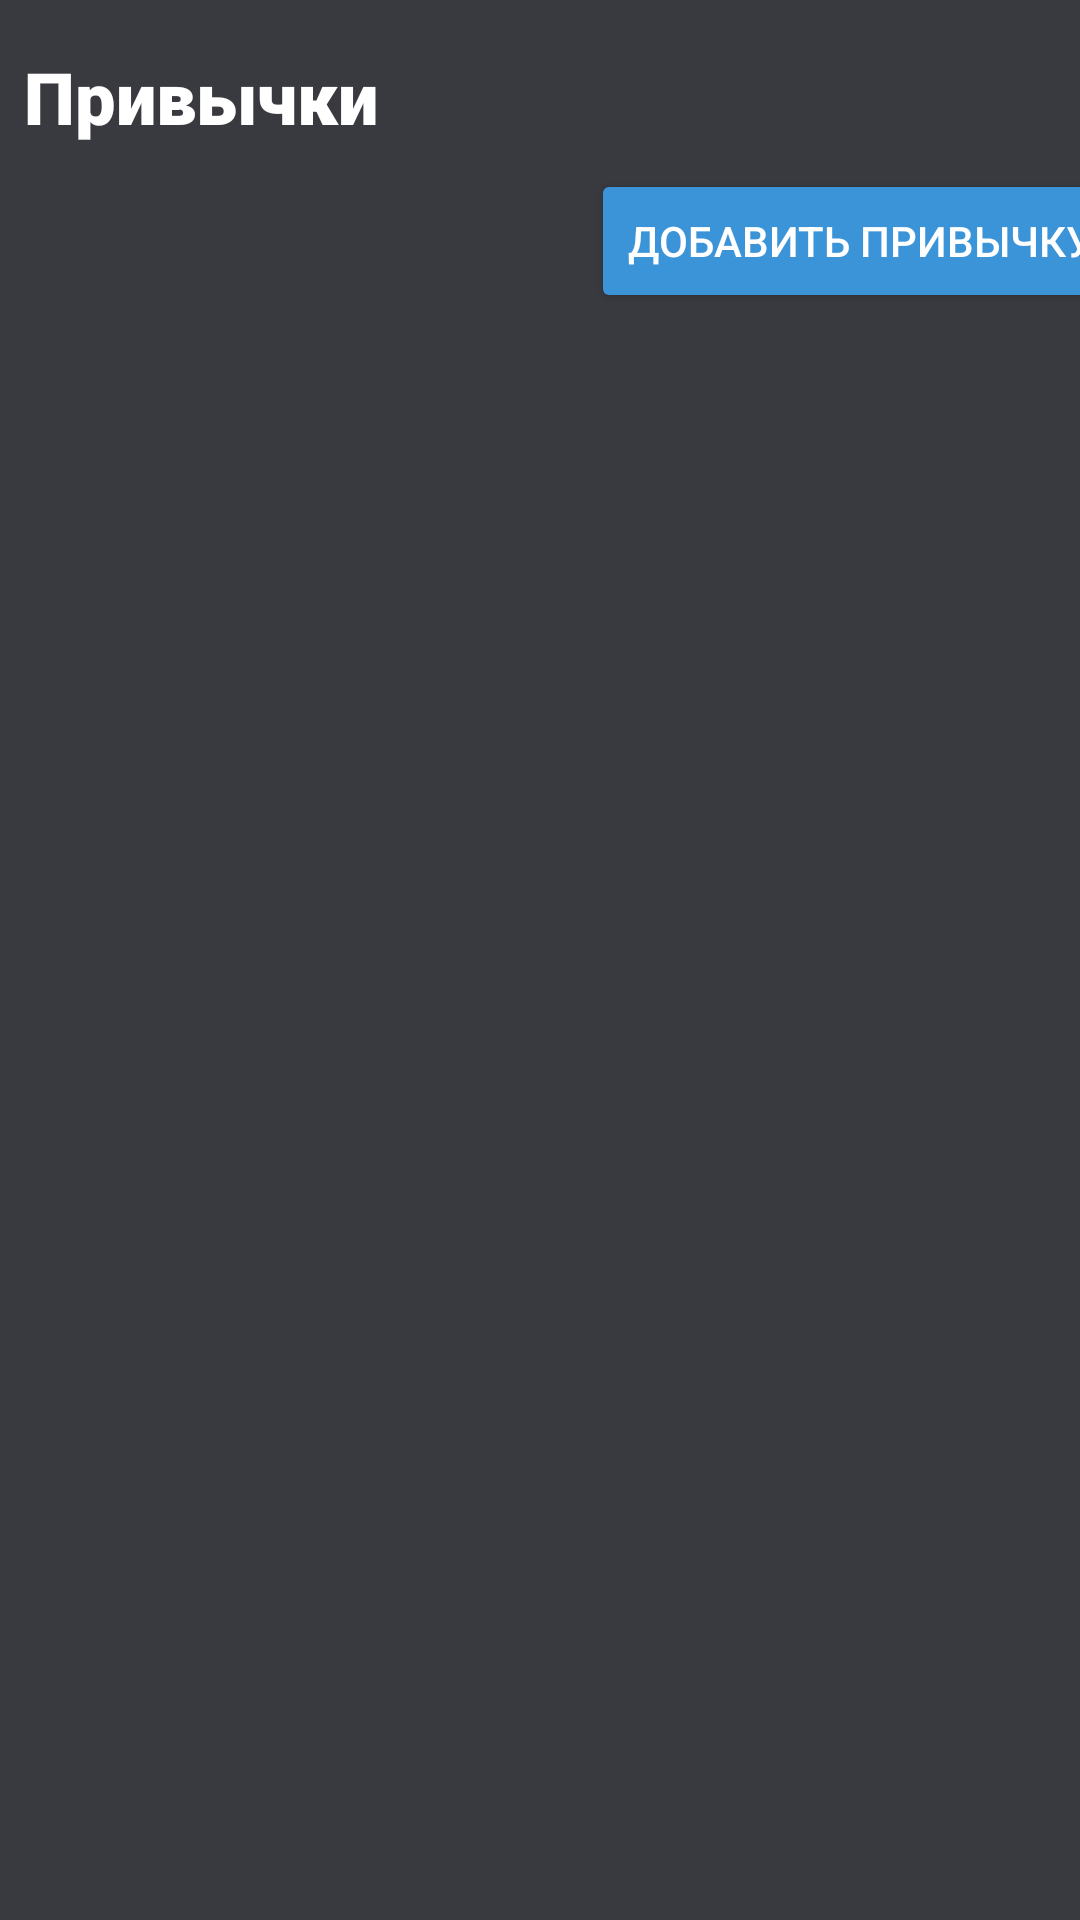

Here is an Android app screen rendered from its layout file. Give the layout XML and the strings, colors and styles it references.
<!-- AndroidManifest.xml: application theme Theme.HabitsTracker -->
<!-- res/layout/fragment_habits.xml -->
<?xml version="1.0" encoding="utf-8"?>
<androidx.constraintlayout.widget.ConstraintLayout xmlns:android="http://schemas.android.com/apk/res/android"
    xmlns:app="http://schemas.android.com/apk/res-auto"
    xmlns:tools="http://schemas.android.com/tools"
    android:layout_width="match_parent"
    android:layout_height="match_parent"
    android:background="@color/grey">

    <TextView
        android:id="@+id/tHabit"
        android:layout_width="0dp"
        android:layout_height="wrap_content"
        android:layout_marginStart="8dp"
        android:layout_marginTop="16dp"
        android:fontFamily="sans-serif-black"
        android:text="@string/habits_title"
        android:textColor="@color/white"
        android:textSize="24sp"
        app:layout_constraintBottom_toTopOf="@+id/rcView"
        app:layout_constraintEnd_toEndOf="parent"
        app:layout_constraintHorizontal_bias="0.0"
        app:layout_constraintStart_toStartOf="parent"
        app:layout_constraintTop_toTopOf="parent" />

    <Button
        android:id="@+id/addHabit"
        android:layout_width="wrap_content"
        android:layout_height="wrap_content"
        android:layout_marginTop="8dp"
        android:layout_marginEnd="-16dp"
        android:backgroundTint="@color/blue"
        android:text="@string/create_habit"
        android:textColor="@color/white"
        app:cornerRadius="25dp"
        app:icon="@drawable/ic_add"
        app:iconPadding="16dp"
        app:iconTint="@color/white"
        app:layout_constraintBottom_toBottomOf="parent"
        app:layout_constraintEnd_toEndOf="parent"
        app:layout_constraintHorizontal_bias="1.0"
        app:layout_constraintStart_toStartOf="parent"
        app:layout_constraintTop_toBottomOf="@+id/tHabit"
        app:layout_constraintVertical_bias="0.0" />

    <androidx.recyclerview.widget.RecyclerView
        android:id="@+id/rcView"
        android:layout_width="0dp"
        android:layout_height="0dp"
        app:layout_constraintBottom_toBottomOf="parent"
        app:layout_constraintEnd_toEndOf="parent"
        app:layout_constraintHorizontal_bias="1.0"
        app:layout_constraintStart_toStartOf="parent"
        app:layout_constraintTop_toBottomOf="@+id/tHabit" />
</androidx.constraintlayout.widget.ConstraintLayout>
<!-- resources referenced by this layout -->
<resources>
  <color name="blue">#3C94D8</color>
  <color name="grey">#393940</color>
  <color name="white">#FFFFFFFF</color>
  <string name="create_habit">Добавить привычку</string>
  <string name="habits_title">Привычки</string>
  <style name="Theme.HabitsTracker" parent="Base.Theme.HabitsTracker" />
  <style name="Base.Theme.HabitsTracker" parent="Theme.Material3.DayNight.NoActionBar">
          
          
          <item name="android:statusBarColor">@color/grey</item>
      </style>
</resources>
